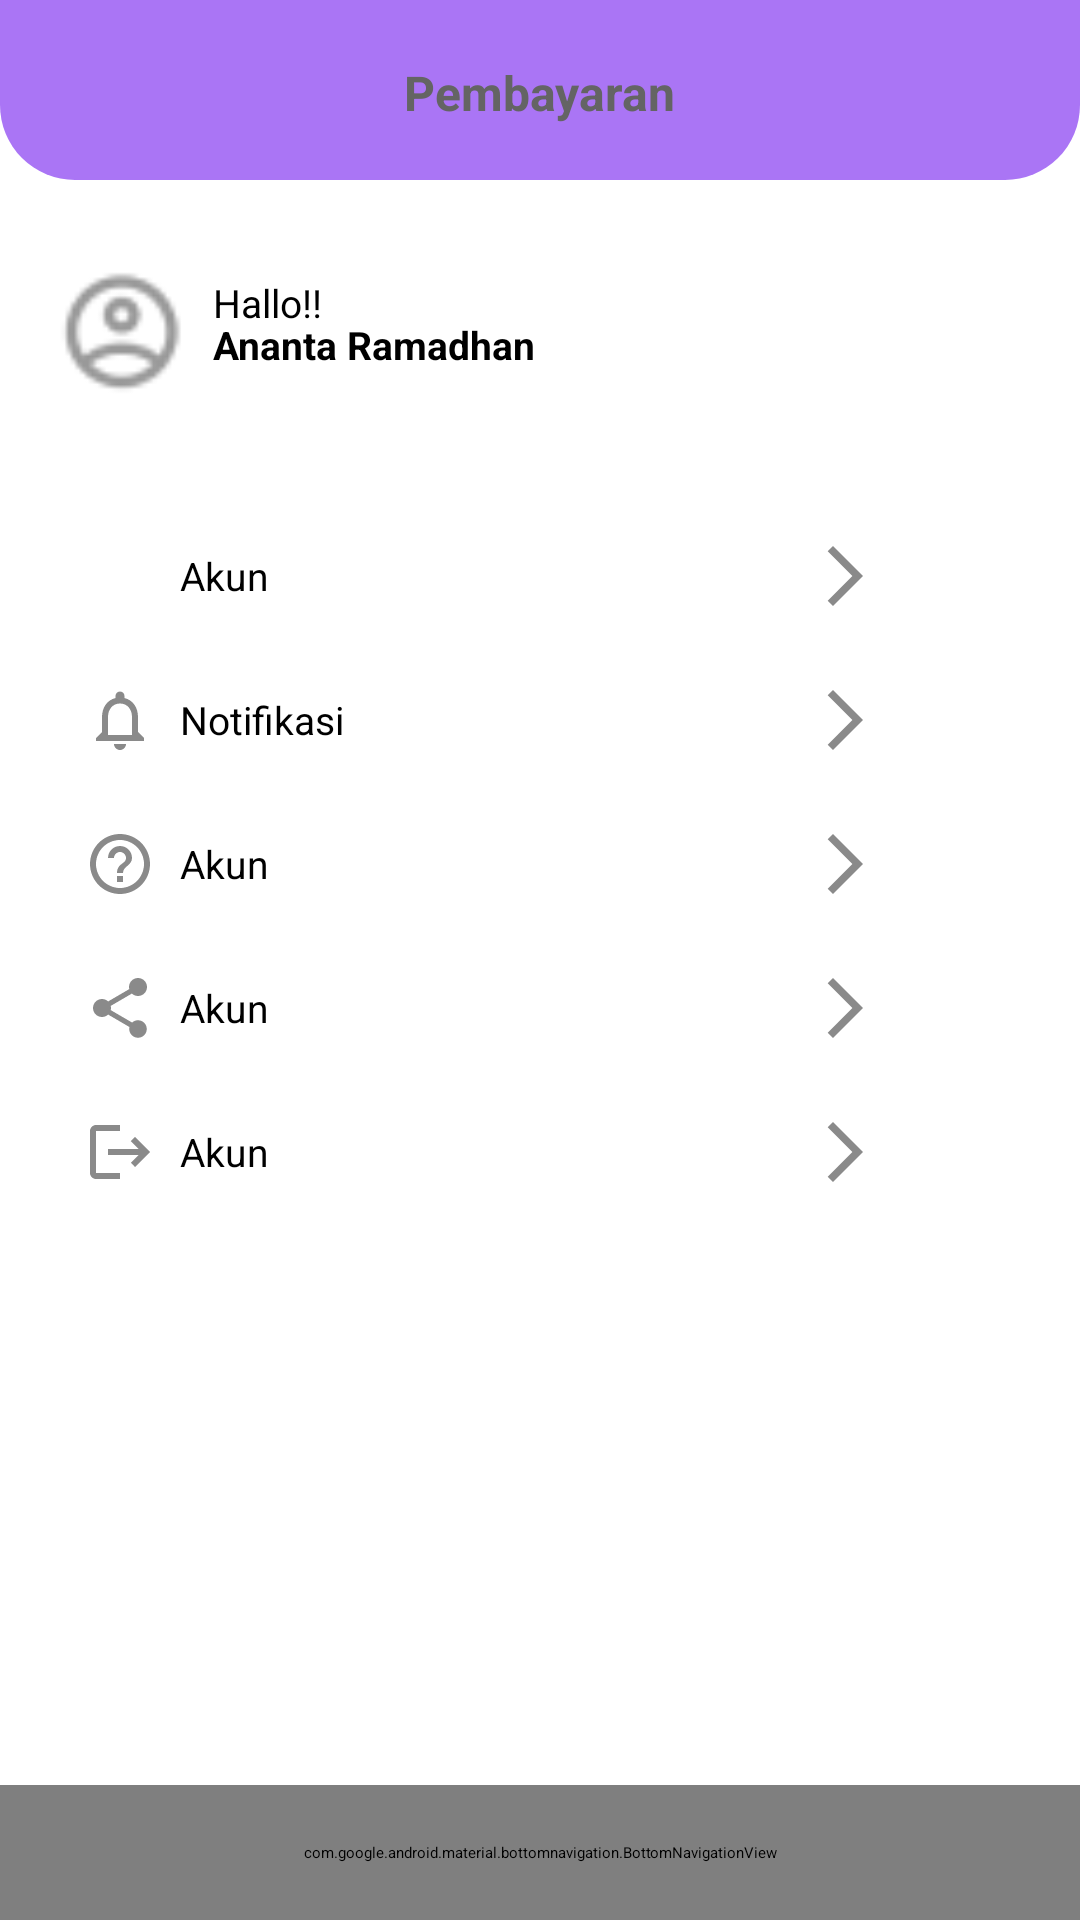

Android layout source for this screen:
<!-- AndroidManifest.xml: application theme Theme.Tekain -->
<!-- res/layout/profile_.xml -->
<RelativeLayout xmlns:android="http://schemas.android.com/apk/res/android"
    xmlns:app="http://schemas.android.com/apk/res-auto"
    android:layout_width="match_parent"
    android:layout_height="match_parent"
    android:background="@color/white">

    

    <View
        android:id="@+id/_bg__awal_"
        android:background="@drawable/_bg__awal__shape"
        android:layout_width="wrap_content"
        android:layout_height="wrap_content"
        app:layout_constraintStart_toStartOf="parent"
        app:layout_constraintTop_toTopOf="parent"
        app:layout_constraintEnd_toEndOf="parent"
        app:layout_constraintBottom_toBottomOf="parent" />

    <ImageView
        android:id="@+id/gambar"
        android:layout_width="wrap_content"
        android:layout_height="wrap_content"
        android:contentDescription="gambar"
        android:scaleType="centerCrop"
        android:src="@drawable/gambar"
        android:alpha="0.2"
        app:layout_constraintBottom_toBottomOf="parent"
        app:layout_constraintEnd_toEndOf="parent"
        app:layout_constraintStart_toStartOf="parent"
        app:layout_constraintTop_toTopOf="parent" />

    <View
        android:id="@+id/atas"
        android:layout_width="wrap_content"
        android:layout_height="@dimen/_60sdp"
        android:background="@drawable/profileatas"
        android:alpha="0.54"
        app:layout_constraintBottom_toBottomOf="parent"
        app:layout_constraintEnd_toEndOf="parent"
        app:layout_constraintStart_toStartOf="parent"
        app:layout_constraintTop_toTopOf="parent"/>

    <LinearLayout
        android:layout_width="match_parent"
        android:layout_height="match_parent"
        android:orientation="vertical"
        android:padding="@dimen/_16sdp"/>

        <TextView
            android:id="@+id/title"
            android:layout_width="wrap_content"
            android:layout_height="wrap_content"
            android:text="Pembayaran"
            android:textSize="@dimen/_16sdp"
            android:textColor="#646464"
            android:layout_centerHorizontal="true"
            android:layout_marginBottom="@dimen/_16sdp"
            android:textStyle="bold"
            android:layout_marginTop="@dimen/_20sdp"
            android:layout_marginStart="@dimen/_100sdp"/>

    
    <RelativeLayout
        android:id="@+id/data"
        android:layout_width="match_parent"
        android:layout_height="wrap_content"
        android:layout_below="@id/atas"
        android:orientation="vertical"
        android:padding="16dp">

        <TextView
            android:id="@+id/usernameText"
            android:layout_width="wrap_content"
            android:layout_height="wrap_content"
            android:text="Ananta Ramadhan"
            android:textColor="@color/black"
            android:textSize="@dimen/_13sdp"
            android:textStyle="bold"
            android:layout_gravity="center_vertical"
            android:layout_marginTop="@dimen/_30sdp"
            android:layout_marginStart="@dimen/_55sdp"/>
        <TextView
            android:id="@+id/hallo"
            android:layout_width="wrap_content"
            android:layout_height="wrap_content"
            android:text="Hallo!!"
            android:textColor="@color/black"
            android:textSize="@dimen/_13sdp"
            android:layout_gravity="center_vertical"
            android:layout_marginTop="@dimen/_16sdp"
            android:layout_marginStart="@dimen/_55sdp"/>

        <ImageView
            android:id="@+id/profile_image"
            android:layout_width="@dimen/_50sdp"
            android:layout_height="@dimen/_50sdp"
            android:src="@drawable/ic_profile_placeholder"
            android:layout_marginTop="@dimen/_10sdp"/>
    </RelativeLayout>

    
    <LinearLayout
        android:id="@+id/menuItems"
        android:layout_width="match_parent"
        android:layout_height="wrap_content"
        android:layout_below="@id/data"
        android:orientation="vertical"
        android:padding="@dimen/_16sdp">

        
        <LinearLayout
            android:id="@+id/accountMenu"
            android:layout_width="match_parent"
            android:layout_height="wrap_content"
            android:orientation="horizontal"
            android:padding="@dimen/_12sdp"
            android:clickable="true"
            android:focusable="true">

            <ImageView
                android:layout_width="@dimen/_24sdp"
                android:layout_height="@dimen/_24sdp"
                android:src="@drawable/ic_akun" />

            <TextView
                android:layout_width="wrap_content"
                android:layout_height="wrap_content"
                android:text="Akun"
                android:textSize="@dimen/_13sdp"
                android:layout_marginStart="@dimen/_8sdp"
                android:layout_marginTop="@dimen/_3sdp"/>

            <ImageView
                android:layout_width="@dimen/_24sdp"
                android:layout_height="@dimen/_24sdp"
                android:src="@drawable/ic_morethan"
                android:layout_marginStart="@dimen/_180sdp"
                android:layout_marginTop="@dimen/_0sdp"/>
        </LinearLayout>
        
        <LinearLayout
            android:id="@+id/notifMenu"
            android:layout_width="match_parent"
            android:layout_height="wrap_content"
            android:orientation="horizontal"
            android:padding="@dimen/_12sdp"
            android:clickable="true"
            android:focusable="true">

            <ImageView
                android:layout_width="@dimen/_24sdp"
                android:layout_height="@dimen/_24sdp"
                android:src="@drawable/ic_notification" />

            <TextView
                android:layout_width="wrap_content"
                android:layout_height="wrap_content"
                android:text="Notifikasi"
                android:textSize="@dimen/_13sdp"
                android:layout_marginStart="@dimen/_8sdp"
                android:layout_marginTop="@dimen/_3sdp"/>

            <ImageView
                android:layout_width="@dimen/_24sdp"
                android:layout_height="@dimen/_24sdp"
                android:src="@drawable/ic_morethan"
                android:layout_marginStart="@dimen/_155sdp"
                android:layout_marginTop="@dimen/_0sdp"/>
        </LinearLayout>
        
        <LinearLayout
            android:id="@+id/layananMenu"
            android:layout_width="match_parent"
            android:layout_height="wrap_content"
            android:orientation="horizontal"
            android:padding="@dimen/_12sdp"
            android:clickable="true"
            android:focusable="true">

            <ImageView
                android:layout_width="@dimen/_24sdp"
                android:layout_height="@dimen/_24sdp"
                android:src="@drawable/ic_layanan" />

            <TextView
                android:layout_width="wrap_content"
                android:layout_height="wrap_content"
                android:text="Akun"
                android:textSize="@dimen/_13sdp"
                android:layout_marginStart="@dimen/_8sdp"
                android:layout_marginTop="@dimen/_3sdp"/>

            <ImageView
                android:layout_width="@dimen/_24sdp"
                android:layout_height="@dimen/_24sdp"
                android:src="@drawable/ic_morethan"
                android:layout_marginStart="@dimen/_180sdp"
                android:layout_marginTop="@dimen/_0sdp"/>
        </LinearLayout>
        
        <LinearLayout
            android:id="@+id/bagikanMenu"
            android:layout_width="match_parent"
            android:layout_height="wrap_content"
            android:orientation="horizontal"
            android:padding="@dimen/_12sdp"
            android:clickable="true"
            android:focusable="true">

            <ImageView
                android:layout_width="@dimen/_24sdp"
                android:layout_height="@dimen/_24sdp"
                android:src="@drawable/ic_share" />

            <TextView
                android:layout_width="wrap_content"
                android:layout_height="wrap_content"
                android:text="Akun"
                android:textSize="@dimen/_13sdp"
                android:layout_marginStart="@dimen/_8sdp"
                android:layout_marginTop="@dimen/_3sdp"/>

            <ImageView
                android:layout_width="@dimen/_24sdp"
                android:layout_height="@dimen/_24sdp"
                android:src="@drawable/ic_morethan"
                android:layout_marginStart="@dimen/_180sdp"
                android:layout_marginTop="@dimen/_0sdp"/>
        </LinearLayout>
        
        <LinearLayout
            android:id="@+id/keluarMenu"
            android:layout_width="match_parent"
            android:layout_height="wrap_content"
            android:orientation="horizontal"
            android:padding="@dimen/_12sdp"
            android:clickable="true"
            android:focusable="true">

            <ImageView
                android:layout_width="@dimen/_24sdp"
                android:layout_height="@dimen/_24sdp"
                android:src="@drawable/ic_logout" />

            <TextView
                android:layout_width="wrap_content"
                android:layout_height="wrap_content"
                android:text="Akun"
                android:textSize="@dimen/_13sdp"
                android:layout_marginStart="@dimen/_8sdp"
                android:layout_marginTop="@dimen/_3sdp"/>

            <ImageView
                android:layout_width="@dimen/_24sdp"
                android:layout_height="@dimen/_24sdp"
                android:src="@drawable/ic_morethan"
                android:layout_marginStart="@dimen/_180sdp"
                android:layout_marginTop="@dimen/_0sdp"/>
        </LinearLayout>
    </LinearLayout>

    
    <com.google.android.material.bottomnavigation.BottomNavigationView
        android:id="@+id/bottom_navigation"
        android:layout_width="match_parent"
        android:layout_height="@dimen/_45sdp"
        android:layout_alignParentBottom="true"
        app:menu="@menu/bottom_nav_menu"
        app:itemTextColor="@color/nav_item_color_selector"
        app:itemIconTint="@color/nav_item_color_selector"/>
</RelativeLayout>
<!-- resources referenced by this layout -->
<resources>
  <dimen name="_0sdp">0.00dp</dimen>
  <dimen name="_100sdp">100.00dp</dimen>
  <dimen name="_10sdp">10.00dp</dimen>
  <dimen name="_12sdp">12.00dp</dimen>
  <dimen name="_13sdp">13.00dp</dimen>
  <dimen name="_155sdp">155.00dp</dimen>
  <dimen name="_16sdp">16.00dp</dimen>
  <dimen name="_180sdp">180.00dp</dimen>
  <dimen name="_20sdp">20.00dp</dimen>
  <dimen name="_24sdp">24.00dp</dimen>
  <dimen name="_30sdp">30.00dp</dimen>
  <dimen name="_3sdp">3.00dp</dimen>
  <dimen name="_45sdp">45.00dp</dimen>
  <dimen name="_50sdp">50.00dp</dimen>
  <dimen name="_55sdp">55.00dp</dimen>
  <dimen name="_60sdp">60.00dp</dimen>
  <dimen name="_8sdp">8.00dp</dimen>
  <!-- drawable ic_layanan (drawable) -->
  <vector xmlns:android="http://schemas.android.com/apk/res/android" android:autoMirrored="true" android:height="24dp" android:tint="#8A8A8A" android:viewportHeight="24" android:viewportWidth="24" android:width="24dp">
        
      <path android:fillColor="@android:color/white" android:pathData="M11,18h2v-2h-2v2zM12,2C6.48,2 2,6.48 2,12s4.48,10 10,10 10,-4.48 10,-10S17.52,2 12,2zM12,20c-4.41,0 -8,-3.59 -8,-8s3.59,-8 8,-8 8,3.59 8,8 -3.59,8 -8,8zM12,6c-2.21,0 -4,1.79 -4,4h2c0,-1.1 0.9,-2 2,-2s2,0.9 2,2c0,2 -3,1.75 -3,5h2c0,-2.25 3,-2.5 3,-5 0,-2.21 -1.79,-4 -4,-4z"/>
      
  </vector>
  <!-- drawable ic_logout (drawable) -->
  <vector xmlns:android="http://schemas.android.com/apk/res/android" android:autoMirrored="true" android:height="24dp" android:tint="#8A8A8A" android:viewportHeight="24" android:viewportWidth="24" android:width="24dp">
        
      <path android:fillColor="@android:color/white" android:pathData="M17,7l-1.41,1.41L18.17,11H8v2h10.17l-2.58,2.58L17,17l5,-5zM4,5h8V3H4c-1.1,0 -2,0.9 -2,2v14c0,1.1 0.9,2 2,2h8v-2H4V5z"/>
      
  </vector>
  <!-- drawable ic_morethan (drawable) -->
  <vector xmlns:android="http://schemas.android.com/apk/res/android" android:autoMirrored="true" android:height="24dp" android:tint="#8A8A8A" android:viewportHeight="24" android:viewportWidth="24" android:width="24dp">
        
      <path android:fillColor="@android:color/white" android:pathData="M6.23,20.23l1.77,1.77l10,-10l-10,-10l-1.77,1.77l8.23,8.23z"/>
      
  </vector>
  <!-- drawable ic_notification (drawable) -->
  <vector xmlns:android="http://schemas.android.com/apk/res/android" android:height="24dp" android:tint="#8A8A8A" android:viewportHeight="24" android:viewportWidth="24" android:width="24dp">
        
      <path android:fillColor="@android:color/white" android:pathData="M12,22c1.1,0 2,-0.9 2,-2h-4c0,1.1 0.9,2 2,2zM18,16v-5c0,-3.07 -1.63,-5.64 -4.5,-6.32L13.5,4c0,-0.83 -0.67,-1.5 -1.5,-1.5s-1.5,0.67 -1.5,1.5v0.68C7.64,5.36 6,7.92 6,11v5l-2,2v1h16v-1l-2,-2zM16,17L8,17v-6c0,-2.48 1.51,-4.5 4,-4.5s4,2.02 4,4.5v6z"/>
      
  </vector>
  <!-- drawable ic_profile_placeholder: png bitmap (drawable, 1290 bytes) -->
  <!-- drawable ic_share (drawable) -->
  <vector xmlns:android="http://schemas.android.com/apk/res/android" android:height="24dp" android:tint="#8A8A8A" android:viewportHeight="24" android:viewportWidth="24" android:width="24dp">
        
      <path android:fillColor="@android:color/white" android:pathData="M18,16.08c-0.76,0 -1.44,0.3 -1.96,0.77L8.91,12.7c0.05,-0.23 0.09,-0.46 0.09,-0.7s-0.04,-0.47 -0.09,-0.7l7.05,-4.11c0.54,0.5 1.25,0.81 2.04,0.81 1.66,0 3,-1.34 3,-3s-1.34,-3 -3,-3 -3,1.34 -3,3c0,0.24 0.04,0.47 0.09,0.7L8.04,9.81C7.5,9.31 6.79,9 6,9c-1.66,0 -3,1.34 -3,3s1.34,3 3,3c0.79,0 1.5,-0.31 2.04,-0.81l7.12,4.16c-0.05,0.21 -0.08,0.43 -0.08,0.65 0,1.61 1.31,2.92 2.92,2.92 1.61,0 2.92,-1.31 2.92,-2.92s-1.31,-2.92 -2.92,-2.92z"/>
      
  </vector>
  <!-- drawable profileatas (drawable) -->
  <?xml version="1.0" encoding="utf-8"?>
  <shape xmlns:android="http://schemas.android.com/apk/res/android"
      android:shape="rectangle">
  
      
      <corners
          android:bottomLeftRadius="@dimen/_25sdp"
          android:bottomRightRadius="@dimen/_25sdp" />
  
      
      <solid android:color="@color/colorPrimary" />
  </shape>
  <dimen name="_25sdp">25.00dp</dimen>
  <!-- not gathered from this repository: default colours our renderer supplied (Android Studio template values) -->
  <color name="black">#FF000000</color>
  <color name="white">#FFFFFFFF</color>
  <color name="colorPrimary">#FF6200EE</color>
</resources>
